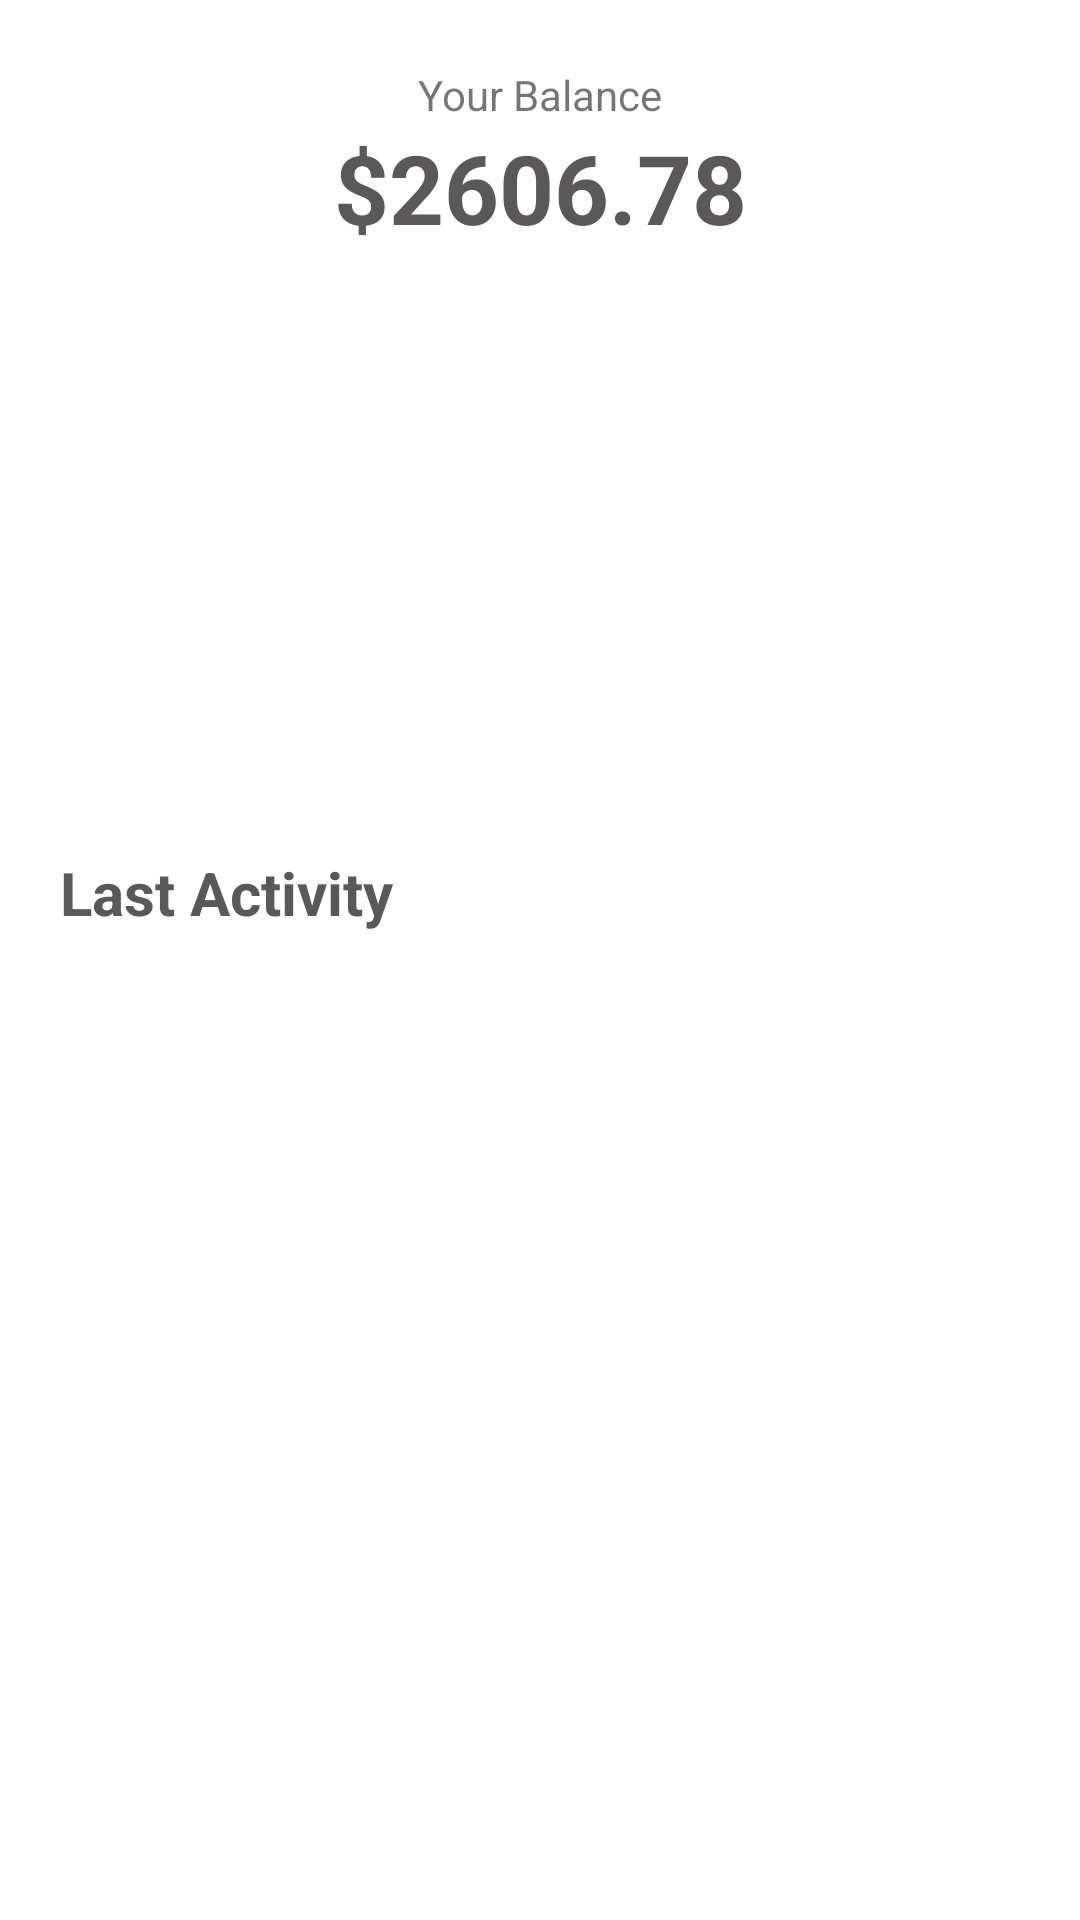

Layout XML and referenced resources for this Android screen:
<!-- AndroidManifest.xml: application theme Theme.BankOne -->
<!-- res/layout/partial_main_activity.xml -->
<?xml version="1.0" encoding="utf-8"?>
<androidx.constraintlayout.widget.ConstraintLayout
    xmlns:android="http://schemas.android.com/apk/res/android"
    xmlns:app="http://schemas.android.com/apk/res-auto"
    android:layout_width="match_parent"
    android:layout_height="match_parent"
    xmlns:tools="http://schemas.android.com/tools">

        <androidx.constraintlayout.widget.Guideline
            android:id="@+id/guideline"
            android:layout_width="wrap_content"
            android:layout_height="wrap_content"
            android:orientation="vertical"
            app:layout_constraintGuide_begin="20dp" />

        <androidx.constraintlayout.widget.Guideline
            android:id="@+id/guideline2"
            android:layout_width="wrap_content"
            android:layout_height="wrap_content"
            android:orientation="vertical"
            app:layout_constraintGuide_end="20dp" />

        <TextView
            android:id="@+id/textView"
            android:layout_width="wrap_content"
            android:layout_height="wrap_content"
            android:layout_marginTop="22dp"
            android:text="Your Balance"
            app:layout_constraintEnd_toStartOf="@+id/guideline2"
            app:layout_constraintStart_toStartOf="@+id/guideline"
            app:layout_constraintTop_toTopOf="parent" />

        <TextView
            android:id="@+id/tv_main_balance"
            android:layout_width="wrap_content"
            android:layout_height="wrap_content"
            android:text="$2606.78"
            android:textSize="32sp"
            android:textStyle="bold"
            android:textColor="#5A5858"
            app:layout_constraintEnd_toStartOf="@+id/guideline2"
            app:layout_constraintStart_toStartOf="@+id/guideline"
            app:layout_constraintTop_toBottomOf="@+id/textView" />

        <View
            android:id="@+id/view"
            android:layout_width="0dp"
            android:layout_height="0dp"
            android:layout_marginTop="24dp"
            android:background="@drawable/background_rounded"
            app:layout_constraintDimensionRatio="4:2"
            app:layout_constraintEnd_toStartOf="@+id/guideline2"
            app:layout_constraintStart_toStartOf="@+id/guideline"
            app:layout_constraintTop_toBottomOf="@+id/tv_main_balance" />

        <TextView
            android:id="@+id/textView3"
            android:layout_width="wrap_content"
            android:layout_height="wrap_content"
            android:layout_marginStart="8dp"
            android:layout_marginTop="8dp"
            android:layout_marginEnd="16dp"
            android:text="Account Number"
            android:textColor="@color/white"
            app:layout_constraintEnd_toStartOf="@+id/guideline2"
            app:layout_constraintHorizontal_bias="0.0"
            app:layout_constraintStart_toStartOf="@+id/guideline"
            app:layout_constraintTop_toTopOf="@+id/view" />

        <TextView
            android:id="@+id/main_account_number"
            android:layout_width="wrap_content"
            android:layout_height="wrap_content"
            android:layout_marginStart="8dp"
            android:layout_marginTop="8dp"
            android:letterSpacing=".3"
            android:text="2459702663"
            android:textColor="@color/white"
            android:textSize="24sp"
            android:textStyle="bold"
            app:layout_constraintStart_toStartOf="@+id/guideline"
            app:layout_constraintTop_toBottomOf="@+id/textView3" />

        <Button
            style="@style/Widget.MaterialComponents.Button.TextButton"
            android:layout_width="wrap_content"
            android:layout_height="0dp"
            android:layout_marginStart="8dp"
            android:layout_marginEnd="8dp"
            android:padding="0dp"
            android:text="Copy"
            android:textAlignment="textStart"
            android:textAllCaps="false"
            android:textColor="@color/white"
            app:icon="@drawable/ic_copy"
            app:iconPadding="4dp"
            app:iconSize="16dp"
            app:iconTint="@color/white"
            app:layout_constraintBottom_toBottomOf="@+id/main_account_number"
            app:layout_constraintEnd_toStartOf="@+id/guideline2"
            app:layout_constraintHorizontal_bias="0.0"
            app:layout_constraintStart_toEndOf="@+id/main_account_number"
            app:layout_constraintTop_toTopOf="@+id/main_account_number" />

        <TextView
            android:id="@+id/textView6"
            android:layout_width="wrap_content"
            android:layout_height="wrap_content"
            android:layout_marginStart="8dp"
            android:layout_marginTop="16dp"
            android:layout_marginBottom="4dp"
            android:text="Name"
            android:textColor="@color/white"
            app:layout_constraintBottom_toTopOf="@+id/textView5"
            app:layout_constraintStart_toStartOf="@+id/view"
            app:layout_constraintTop_toBottomOf="@+id/main_account_number"
            app:layout_constraintVertical_bias="1.0" />

        <TextView
            android:id="@+id/textView5"
            android:layout_width="wrap_content"
            android:layout_height="wrap_content"
            android:layout_marginStart="8dp"
            android:layout_marginBottom="8dp"
            android:text="David Solomon"
            android:textColor="@color/white"
            android:textSize="16sp"
            android:textStyle="bold"
            app:layout_constraintBottom_toBottomOf="@+id/view"
            app:layout_constraintStart_toStartOf="@+id/guideline" />

        <TextView
            android:id="@+id/textView7"
            android:layout_width="wrap_content"
            android:layout_height="wrap_content"
            android:layout_marginStart="16dp"
            android:text="Valid Thru"
            android:textColor="@color/white"
            app:layout_constraintBottom_toBottomOf="@+id/textView6"
            app:layout_constraintEnd_toStartOf="@+id/imageView"
            app:layout_constraintStart_toEndOf="@+id/textView5"
            app:layout_constraintTop_toTopOf="@+id/textView6" />

        <TextView
            android:id="@+id/textView8"
            android:layout_width="wrap_content"
            android:layout_height="wrap_content"
            android:layout_marginBottom="8dp"
            android:text="08/24"
            android:textColor="@color/white"
            android:textSize="16sp"
            android:textStyle="bold"
            app:layout_constraintBottom_toBottomOf="@+id/view"
            app:layout_constraintStart_toStartOf="@+id/textView7"
            app:layout_constraintTop_toBottomOf="@+id/textView7"
            app:layout_constraintVertical_bias="1.0" />

        <ImageView
            android:id="@+id/imageView"
            android:layout_width="wrap_content"
            android:layout_height="wrap_content"
            android:layout_marginEnd="8dp"
            android:layout_marginBottom="8dp"
            android:src="@drawable/ic_mastercard"
            app:layout_constraintBottom_toBottomOf="@+id/view"
            app:layout_constraintEnd_toStartOf="@+id/guideline2" />

        <TextView
            android:id="@+id/textView10"
            android:layout_width="wrap_content"
            android:layout_height="wrap_content"
            android:layout_marginTop="16dp"
            android:text="Last Activity"
            android:textSize="20sp"
            android:textStyle="bold"
            android:textColor="#5A5858"
            app:layout_constraintStart_toStartOf="@+id/guideline"
            app:layout_constraintTop_toBottomOf="@+id/view"/>

        <com.google.android.material.card.MaterialCardView
            android:layout_width="0dp"
            android:layout_height="wrap_content"
            android:layout_marginTop="16dp"
            app:cardElevation="4dp"
            app:layout_constraintEnd_toStartOf="@+id/guideline2"
            app:layout_constraintStart_toStartOf="@+id/guideline"
            app:layout_constraintTop_toBottomOf="@+id/textView10">

            <androidx.recyclerview.widget.RecyclerView
                android:id="@+id/rv_last_transactions"
                android:layout_width="match_parent"
                android:layout_height="wrap_content"
                tools:listitem="@layout/item_activity" />
        </com.google.android.material.card.MaterialCardView>
    </androidx.constraintlayout.widget.ConstraintLayout>
<!-- res/layout/item_activity.xml (included above) -->
<?xml version="1.0" encoding="utf-8"?>
<androidx.constraintlayout.widget.ConstraintLayout xmlns:android="http://schemas.android.com/apk/res/android"
    xmlns:app="http://schemas.android.com/apk/res-auto"
    xmlns:tools="http://schemas.android.com/tools"
    android:layout_marginBottom="8dp"
    android:layout_width="match_parent"
    android:layout_height="wrap_content">

    <androidx.cardview.widget.CardView
        android:id="@+id/cardView"
        android:layout_width="45dp"
        android:layout_height="45dp"
        android:layout_marginTop="8dp"
        android:layout_marginStart="4dp"
        app:cardCornerRadius="27dp"
        app:layout_constraintStart_toStartOf="parent"
        app:layout_constraintTop_toTopOf="parent">

        <ImageView
            android:id="@+id/placeholder_image"
            android:layout_width="match_parent"
            android:layout_height="match_parent"
            android:scaleType="center"
            tools:src="@drawable/ic_user_place_holder" />
    </androidx.cardview.widget.CardView>

    <TextView
        android:id="@+id/tv_phoneNumber"
        android:layout_width="wrap_content"
        android:layout_height="wrap_content"
        android:layout_marginStart="8dp"
        android:layout_marginTop="8dp"
        android:layout_marginBottom="8dp"
        android:textSize="16sp"
        android:textStyle="bold"
        app:layout_constraintBottom_toTopOf="@+id/tv_date"
        app:layout_constraintStart_toEndOf="@+id/cardView"
        app:layout_constraintTop_toTopOf="parent"
        app:layout_constraintVertical_chainStyle="packed"
        tools:text="@tools:sample/full_names" />

    <TextView
        android:id="@+id/tv_date"
        android:layout_width="wrap_content"
        android:layout_height="wrap_content"
        android:layout_marginStart="8dp"
        android:layout_marginBottom="8dp"
        tools:text="BCA - 34298493583"
        android:textColor="@android:color/darker_gray"
        app:layout_constraintBottom_toBottomOf="parent"
        app:layout_constraintStart_toEndOf="@+id/cardView"
        app:layout_constraintTop_toBottomOf="@+id/tv_phoneNumber" />

    <TextView
        android:id="@+id/tv_debitOrCredit"
        android:layout_width="wrap_content"
        android:layout_height="wrap_content"
        android:layout_marginStart="8dp"
        android:layout_marginBottom="8dp"
        android:visibility="gone"
        tools:text="debit"
        android:textColor="@android:color/darker_gray"
        app:layout_constraintBottom_toBottomOf="parent"
        app:layout_constraintStart_toEndOf="@+id/cardView"
        app:layout_constraintTop_toBottomOf="@+id/tv_phoneNumber" />

    <TextView
        android:id="@+id/tv_credited_amount"
        android:layout_width="wrap_content"
        android:layout_height="wrap_content"
        android:layout_marginEnd="8dp"
        tools:text="+ $154.50"
        android:textColor="#5CD18D"
        android:textSize="18sp"
        android:textStyle="bold"
        android:visibility="visible"
        app:layout_constraintEnd_toEndOf="parent"
        app:layout_constraintTop_toTopOf="@+id/tv_phoneNumber"/>



    <TextView
        android:id="@+id/tv_debited_amount"
        android:layout_width="wrap_content"
        android:layout_height="wrap_content"
        android:layout_marginEnd="8dp"
        tools:text="- $1000.50"
        android:textColor="@color/colorAccent"
        android:textSize="18sp"
        android:textStyle="bold"
        android:visibility="gone"
        app:layout_constraintEnd_toEndOf="parent"
        app:layout_constraintTop_toTopOf="@+id/tv_phoneNumber" />


    <TextView
        android:id="@+id/tv_balance"
        android:layout_width="wrap_content"
        android:layout_height="wrap_content"
        android:layout_marginStart="8dp"
        android:layout_marginEnd="8dp"
        android:layout_marginTop="8dp"
        android:layout_marginBottom="8dp"
        android:textSize="14sp"
        tools:text="$1000.50"
        android:textColor="@color/black"
        app:layout_constraintBottom_toBottomOf="parent"
        app:layout_constraintEnd_toEndOf="parent"/>


    <View
        android:layout_width="match_parent"
        android:layout_height="1.5dp"
        android:layout_marginTop="1dp"
        android:background="@color/divider_color"
        app:layout_constraintTop_toBottomOf="parent"
        app:layout_constraintBottom_toBottomOf="parent"
        />
</androidx.constraintlayout.widget.ConstraintLayout>
<!-- resources referenced by this layout -->
<resources>
  <color name="black">#FF000000</color>
  <color name="colorAccent">#D81B60</color>
  <color name="divider_color">#EAEAEA</color>
  <color name="white">#FFFFFFFF</color>
  <style name="Theme.BankOne" parent="Theme.MaterialComponents.DayNight.NoActionBar">
          
          <item name="colorPrimary">@color/native_blue</item>
          <item name="colorPrimaryVariant">@color/native_blue</item>
          <item name="colorOnPrimary">@color/white</item>
          
          <item name="colorSecondary">@color/native_blue</item>
          <item name="colorSecondaryVariant">@color/teal_700</item>
          <item name="colorOnSecondary">@color/black</item>
          
          <item name="android:statusBarColor" tools:targetApi="l">?attr/colorPrimaryVariant</item>
          
      </style>
  <color name="native_blue">#1566e0</color>
  <color name="teal_700">#FF018786</color>
</resources>
